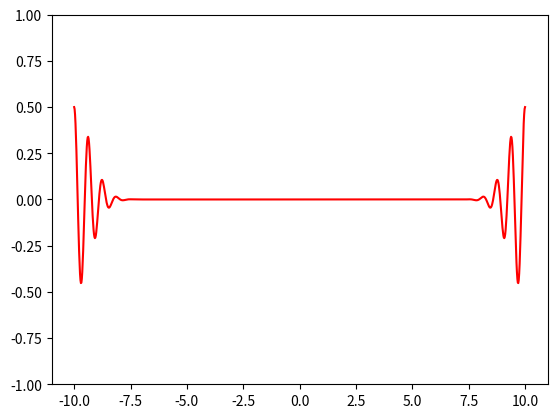

The script that saved this image:
import numpy as np
import matplotlib.pyplot as plt
from matplotlib.animation import FuncAnimation

PI = 3.14159265358979
c = 1

fig,ax = plt.subplots()

startt = -10
endt = 10
n = 1000
dt = (endt-startt)/n
times = np.linspace(startt,endt,n)

startx = -10
endx = 10
n = 1000
dx = (endx-startx)/n
xs = np.linspace(startx,endx,n)


# Write f such that it takes a numpy array of x-values and returns a numpy array
# OBS! If f returns a regular python list, things will end badly
# See below for the interpretation of f

    # Gauss
#f = lambda xs: np.exp(-xs**2)
    # Two Gausses
#f = lambda xs: np.exp(-(xs-5)**2) + np.exp(-(xs+5)**2)
    # Heaviside
#f = lambda xs: np.array([int(x < 0) for x in xs])
    # Spikes
#f = lambda xs: np.where(np.abs(np.mod(xs,4)-2)-1.5 > 0, np.abs(np.mod(xs,4)-2)-1.5, np.zeros(xs.shape))
    # Photon
f = lambda xs: 0.5*np.exp(-xs**2)*np.cos(10*xs)


# Define ufcn based on the initial condition

    # Initial condition , u(x,0) = f(x), d/dt u(x,0) = 0
ufcn = lambda t: f(xs-c*t) + f(xs+c*t)

    # Initial condition, u(x,0) = 0, d/dt u(x,0) = f'(x)
#ufcn = lambda t: 0.5*(f(xs+c*t) - f(xs-c*t))

us = ufcn(0)

line, = ax.plot(xs,us,'w')
ax.set_ylim([-1,1])

def animate(t):
    us = ufcn(t)
    line.set_ydata(us)
    line.set_color('r')
    return line,

anim = FuncAnimation(fig,animate,init_func=None,frames = times, interval=10,blit=True,repeat=True, repeat_delay=0)

plt.show()
